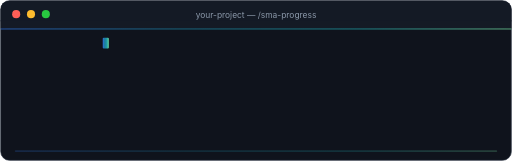
t = 0.00 s
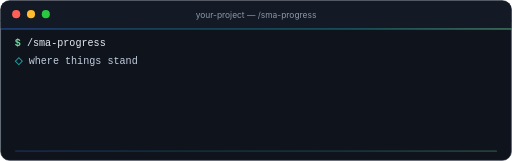
t = 0.92 s
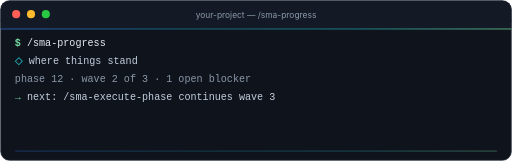
t = 1.87 s
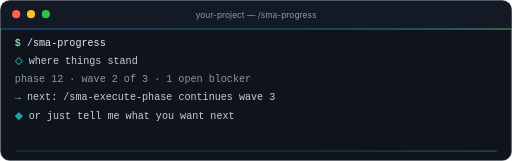
t = 2.77 s
t = 3.81 s: frame unchanged from t = 2.77 s, image omitted
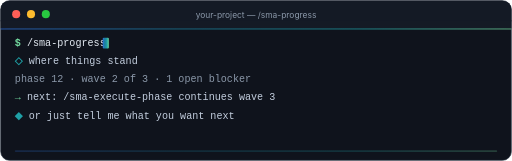
t = 4.58 s

The animated SVG that drew these frames (rendered in a browser with its animation timeline set to each time). Animation: 6 SMIL elements (animate=6); one cycle of 5.60 s, repeats indefinitely.

<svg xmlns="http://www.w3.org/2000/svg" viewBox="0 0 760 239" width="760" height="239" font-family="ui-monospace, SFMono-Regular, Menlo, Consolas, monospace" role="img" aria-label="Terminal demo of the /sma-progress command">
  <defs>
    <linearGradient id="g" x1="0" y1="0" x2="1" y2="0">
      <stop offset="0" stop-color="#2E6FD9"/><stop offset=".35" stop-color="#1B7E9C"/>
      <stop offset=".7" stop-color="#1FA0A6"/><stop offset="1" stop-color="#74DBA0"/>
    </linearGradient>
    <style>.ln{font-size:15px}.tt{font-size:12.5px;fill:#8b98a9;font-family:ui-sans-serif,-apple-system,'Segoe UI',Roboto,sans-serif}</style>
  </defs>
  <rect x="1" y="1" width="758" height="237" rx="13" fill="#0F131C" stroke="#232c3b"/>
  <rect x="1" y="1" width="758" height="42" rx="13" fill="#141a25"/>
  <rect x="1" y="30" width="758" height="12" fill="#141a25"/>
  <circle cx="24" cy="21" r="6" fill="#ff5f57"/><circle cx="46" cy="21" r="6" fill="#febc2e"/><circle cx="68" cy="21" r="6" fill="#28c840"/>
  <text x="380" y="26" text-anchor="middle" class="tt">your-project &#8212; /sma-progress</text>
  <rect x="1" y="42" width="758" height="2" fill="url(#g)" opacity=".55"/>
  <g opacity="0"><text x="22" y="68" class="ln"><tspan fill="#74DBA0" font-weight="700">$</tspan><tspan fill="#E6EDF5"> /sma-progress</tspan></text><animate attributeName="opacity" dur="5.6s" repeatCount="indefinite" values="0;0;1;1;0" keyTimes="0;0;0.035;0.955;1" calcMode="spline" keySplines="0 0 1 1;.2 .8 .2 1;0 0 1 1;.4 0 1 1"/></g>
  <g opacity="0"><text x="22" y="95" class="ln"><tspan fill="#1FA0A6" font-weight="700">&#9671;</tspan><tspan fill="#c3cede"> where things stand</tspan></text><animate attributeName="opacity" dur="5.6s" repeatCount="indefinite" values="0;0;1;1;0" keyTimes="0;0.0929;0.1279;0.955;1" calcMode="spline" keySplines="0 0 1 1;.2 .8 .2 1;0 0 1 1;.4 0 1 1"/></g>
  <g opacity="0"><text x="22" y="122" class="ln"><tspan fill="#8b98a9">  phase 12 &#183; wave 2 of 3 &#183; 1 open blocker</tspan></text><animate attributeName="opacity" dur="5.6s" repeatCount="indefinite" values="0;0;1;1;0" keyTimes="0;0.1857;0.2207;0.955;1" calcMode="spline" keySplines="0 0 1 1;.2 .8 .2 1;0 0 1 1;.4 0 1 1"/></g>
  <g opacity="0"><text x="22" y="149" class="ln"><tspan fill="#74DBA0" font-weight="700">&#8594;</tspan><tspan fill="#c3cede"> next: /sma-execute-phase continues wave 3</tspan></text><animate attributeName="opacity" dur="5.6s" repeatCount="indefinite" values="0;0;1;1;0" keyTimes="0;0.2786;0.3136;0.955;1" calcMode="spline" keySplines="0 0 1 1;.2 .8 .2 1;0 0 1 1;.4 0 1 1"/></g>
  <g opacity="0"><text x="22" y="176" class="ln"><tspan fill="#1FA0A6" font-weight="700">&#9670;</tspan><tspan fill="#c3cede"> or just tell me what you want next</tspan></text><animate attributeName="opacity" dur="5.6s" repeatCount="indefinite" values="0;0;1;1;0" keyTimes="0;0.3714;0.4064;0.955;1" calcMode="spline" keySplines="0 0 1 1;.2 .8 .2 1;0 0 1 1;.4 0 1 1"/></g>
  <rect x="152.5" y="56" width="9" height="16" rx="1.5" fill="url(#g)"><animate attributeName="opacity" dur="1.05s" repeatCount="indefinite" values="1;1;0;0" keyTimes="0;.5;.5;1"/></rect>
  <rect x="22" y="223" width="716" height="2.5" rx="1.25" fill="url(#g)" opacity=".22"/>
</svg>
